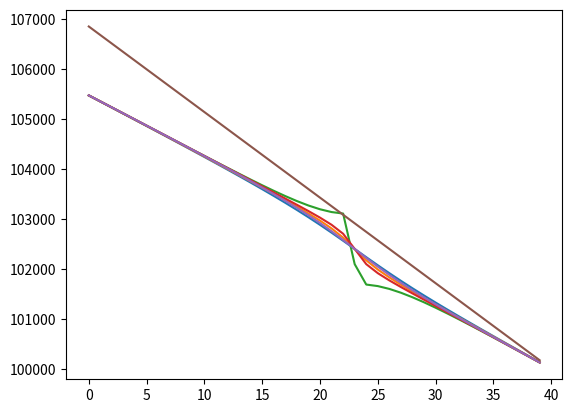
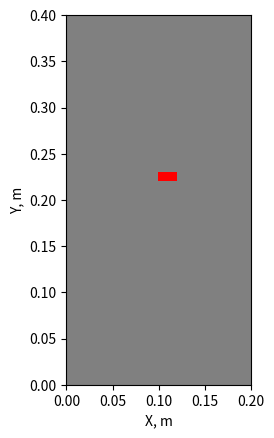

These charts were generated, in order, by the following Python code: (Note: this script raises an exception after producing the figures.)
import numpy as np
from scipy.sparse import coo_matrix, linalg, hstack, vstack, csr_matrix
from scipy.sparse.linalg import spsolve
from scipy import interpolate
from matplotlib import cm, colors
import matplotlib.pyplot as plt

# /сверху|снизу задаются постоянные давления
# слева/справа нулевой расход

perm = 3 * 10 ** (-10)  # м2 проницаемость
mu_water = 2 * 10 ** (-5)  # Па*с вязкость

porosity = 0.4  # пористость
k_water = perm/2/mu_water/porosity
L_x = 0.2
L_y = 0.4
delta_x = 0.01
delta_y = 0.01

N_r_full = round(L_x/delta_x)

M_fi_full = round(L_y/delta_y)

delta_t = 0.5
Pres = 1*10**5
Pres_distrib = np.ones((N_r_full, M_fi_full)) * Pres
#P_bottom = 1.07*10**5

P_top = 1*10**5
#P_right = 1*10**5
#P_left = 1*10**5

T = 1
#P_bottom_t = [1*10**5 + 0.00062*10**5*i for i in range(T)]
P_bottom_t = [1.056*10**5 for i in range(T)] # 1.056 - образуется у полоски
#P_bottom_t = [1.066*10**5 for i in range(T)]
viscosity_matrix = np.ones((N_r_full, M_fi_full))*mu_water

imperm_layer_X_position = [int(N_r_full/2)-3, int(N_r_full/2)-2, int(N_r_full/2)-1, int(N_r_full/2), int(N_r_full/2)+1, int(N_r_full/2)+2, int(N_r_full/2)+3, int(N_r_full/2)+4]
imperm_layer_Y_position = int(M_fi_full/2)+3

wells_coord = []
for elem in imperm_layer_X_position:
    wells_coord.append((elem, imperm_layer_Y_position))

P_well = []
CP_dict = {}  # словарь, в котором ключами являются координаты точек с давлениями, а значения - значения этих давлений
# for i in range(len(wells_coord)):
#     CP_dict[wells_coord[i]] = P_well[i]

ro = 1750 # 1750
g = 9.8
P_lit_distrib = np.zeros((N_r_full, M_fi_full))
for n in range(N_r_full):
    for m in range(M_fi_full):
        P_lit_distrib[n][-1-m] = (m+1)*delta_y*g*ro + Pres

def PorePressure_in_Time(N_r_full, M_fi_full, Pres_distrib, P_bottom, P_top, CP_dict, wells_frac_coords,
                         viscosity_matrix, fi, perm, delta_t):

    # пластовое давление во всей области на нулевом временном шаге
    B = np.zeros((N_r_full*M_fi_full, 1))
    for m in range(M_fi_full):

        A = np.zeros((N_r_full, N_r_full))

        for n in range(1, N_r_full - 1):
            alpha = perm/2/fi/viscosity_matrix[n][m]

            A[n][n - 1] = Pres_distrib[n][m]/delta_x**2
            A[n][n] = -2 * Pres_distrib[n][m]*(1/delta_x**2 + 1/delta_y**2) - 1/2/delta_t/alpha
            A[n][n + 1] = A[n][n - 1]

            if m == imperm_layer_Y_position and n == imperm_layer_X_position[0]-1:
                A[n][n] = A[n][n] + Pres_distrib[n][m]/delta_x**2
                A[n][n+1] = 0
            if m == imperm_layer_Y_position and n == imperm_layer_X_position[-1] + 1:
                A[n][n] = A[n][n] + Pres_distrib[n][m] / delta_x ** 2
                A[n][n - 1] = 0

        alpha = perm/2/fi/viscosity_matrix[0][m]
        A[0][0] = -2 * Pres_distrib[0][m]*(1/delta_x**2 + 1/delta_y**2) - 1/2/delta_t/alpha + Pres_distrib[0][m]/delta_x**2
        A[0][1] = Pres_distrib[0][m]/delta_x**2

        alpha = perm/2/fi/viscosity_matrix[N_r_full-1][m]
        A[N_r_full - 1][N_r_full - 1] = -2 * Pres_distrib[N_r_full-1][m]*(1/delta_x**2 + 1/delta_y**2) - 1/2/delta_t/alpha + Pres_distrib[N_r_full-1][m]/delta_x**2
        A[N_r_full - 1][N_r_full - 2] = Pres_distrib[N_r_full-1][m]/delta_x**2

        A_sym_right = np.zeros((N_r_full, N_r_full))
        A_sym_left = np.zeros((N_r_full, N_r_full))
        for n in range(0, N_r_full):
            A_sym_right[n][n] = Pres_distrib[n][m] / delta_y ** 2
            A_sym_left[n][n] = Pres_distrib[n][m] / delta_y ** 2




            if m == imperm_layer_Y_position - 1 and n in imperm_layer_X_position:
                A[n][n] = A[n][n] + Pres_distrib[n][m] / delta_y ** 2
                A_sym_right[n][n] = 0
            if m == imperm_layer_Y_position + 1 and n in imperm_layer_X_position:
                A[n][n] = A[n][n] + Pres_distrib[n][m] / delta_y ** 2
                A_sym_left[n][n] = 0


        A_sym_right_coo = coo_matrix(A_sym_right)
        A_sym_left_coo = coo_matrix(A_sym_left)


        if m == 0:
            A_line_1 = hstack([A, A_sym_right_coo, np.zeros((N_r_full, N_r_full * M_fi_full - 2 * N_r_full))])
            A_full = coo_matrix(A_line_1)
        elif m == M_fi_full-1:
            A_line_end = hstack(
                    [np.zeros((N_r_full, N_r_full * M_fi_full - 2 * N_r_full)), A_sym_left_coo, A])
            A_full = vstack([A_full, A_line_end])
        else:
            A_line = hstack([np.zeros((N_r_full, N_r_full * (m - 1))), A_sym_left_coo, A, A_sym_right_coo,
                                 np.zeros((N_r_full, N_r_full * M_fi_full - (3 + (m - 1)) * N_r_full))])
            A_full = vstack([A_full, A_line])

    j = 0
    for m in range(0, M_fi_full):
        for n in range(0, N_r_full):
            alpha = perm / 2 / fi / viscosity_matrix[n][m]
            if m == 0 and n == 0:
                B[j][0] = -1 / 2 / alpha / delta_t * Pres_distrib[n][m] - (
                            (Pres_distrib[n + 1][m] - Pres_distrib[n][m]) / delta_x) ** 2 - (
                                      (Pres_distrib[n][m + 1] - Pres_distrib[n][m]) / delta_y) ** 2 - Pres_distrib[n][m]/delta_y**2*P_bottom
            elif m == 0 and n == N_r_full-1:
                B[j][0] = -1 / 2 / alpha / delta_t * Pres_distrib[n][m] - (
                            (Pres_distrib[n][m] - Pres_distrib[n - 1][m]) / delta_x) ** 2 - (
                                      (Pres_distrib[n][m + 1] - Pres_distrib[n][m]) / delta_y) ** 2 - Pres_distrib[n][m]/delta_y**2*P_bottom
            elif m == M_fi_full - 1 and n == 0:
                B[j][0] = -1 / 2 / alpha / delta_t * Pres_distrib[n][m] - (
                            (Pres_distrib[n + 1][m] - Pres_distrib[n][m]) / delta_x) ** 2 - (
                                      (Pres_distrib[n][m] - Pres_distrib[n][m - 1]) / delta_y) ** 2 - Pres_distrib[n][m]/delta_y**2*P_top
            elif m == M_fi_full -1 and n == N_r_full-1:
                B[j][0] = -1 / 2 / alpha / delta_t * Pres_distrib[n][m] - (
                            (Pres_distrib[n][m] - Pres_distrib[n - 1][m]) / delta_x) ** 2 - (
                                      (Pres_distrib[n][m] - Pres_distrib[n][m - 1]) / delta_y) ** 2 - Pres_distrib[n][m]/delta_y**2*P_top
            elif m == 0:
                B[j][0] = -1 / 2 / alpha / delta_t * Pres_distrib[n][m] - (
                            (Pres_distrib[n + 1][m] - Pres_distrib[n - 1][m]) / 2 / delta_x) ** 2 - (
                                      (Pres_distrib[n][m + 1] - Pres_distrib[n][m]) / delta_y) ** 2 - Pres_distrib[n][m]/delta_y**2*P_bottom
            elif m == M_fi_full-1:
                B[j][0] = -1 / 2 / alpha / delta_t * Pres_distrib[n][m] - (
                            (Pres_distrib[n + 1][m] - Pres_distrib[n - 1][m]) / 2 / delta_x) ** 2 - (
                                      (Pres_distrib[n][m] - Pres_distrib[n][m - 1]) / delta_y) ** 2 - Pres_distrib[n][m]/delta_y**2*P_top
            elif n == 0:
                B[j][0] = -1 / 2 / alpha / delta_t * Pres_distrib[n][m] - (
                            (Pres_distrib[n + 1][m] - Pres_distrib[n][m]) / delta_x) ** 2 - (
                                      (Pres_distrib[n][m + 1] - Pres_distrib[n][m - 1]) / 2 / delta_y) ** 2
            elif n == N_r_full-1:
                B[j][0] = -1 / 2 / alpha / delta_t * Pres_distrib[n][m] - (
                            (Pres_distrib[n][m] - Pres_distrib[n - 1][m]) / delta_x) ** 2 - (
                                      (Pres_distrib[n][m + 1] - Pres_distrib[n][m - 1]) / 2 / delta_y) ** 2
            elif m == imperm_layer_Y_position and n == imperm_layer_X_position[0]-1:
                B[j][0] = -1 / 2 / alpha / delta_t * Pres_distrib[n][m] - (
                            (Pres_distrib[n][m] - Pres_distrib[n - 1][m]) / delta_x) ** 2 - (
                                      (Pres_distrib[n][m + 1] - Pres_distrib[n][m - 1]) / 2 / delta_y) ** 2
            elif m == imperm_layer_Y_position and n == imperm_layer_X_position[-1]+1:
                B[j][0] = -1 / 2 / alpha / delta_t * Pres_distrib[n][m] - (
                            (Pres_distrib[n+1][m] - Pres_distrib[n][m]) / delta_x) ** 2 - (
                                      (Pres_distrib[n][m + 1] - Pres_distrib[n][m - 1]) / 2 / delta_y) ** 2
            elif m == imperm_layer_Y_position - 1 and n in imperm_layer_X_position:
                B[j][0] = -1 / 2 / alpha / delta_t * Pres_distrib[n][m] - (
                            (Pres_distrib[n+1][m] - Pres_distrib[n-1][m]) /2/ delta_x) ** 2 - (
                                      (Pres_distrib[n][m] - Pres_distrib[n][m - 1]) / delta_y) ** 2
            elif m == imperm_layer_Y_position + 1 and n in imperm_layer_X_position:
                B[j][0] = -1 / 2 / alpha / delta_t * Pres_distrib[n][m] - (
                            (Pres_distrib[n+1][m] - Pres_distrib[n-1][m])/2/ delta_x) ** 2 - (
                                      (Pres_distrib[n][m + 1] - Pres_distrib[n][m]) / delta_y) ** 2

            else:
                B[j][0] = -1/2/alpha/delta_t*Pres_distrib[n][m] - ((Pres_distrib[n+1][m]-Pres_distrib[n-1][m])/2/delta_x)**2 - ((Pres_distrib[n][m+1]-Pres_distrib[n][m-1])/2/delta_y)**2
            j += 1


    def sort_func(well_coord_couple):
        return (well_coord_couple[1]-1) * N_r_full + well_coord_couple[0]

    wells_frac_coords.sort(key=sort_func)
    wells_frac_coords_reverse = wells_frac_coords[:: -1]


    for coord_couple in wells_frac_coords_reverse:
        # A_well_column_coo = A_full.getcol((coord_couple[1]-1)*N_r_full + coord_couple[0])
        # A_well_column = A_well_column_coo.toarray()
        # for cell_number in range(len(A_well_column)):
        #     if A_well_column[cell_number] != 0:
        #         B[cell_number] = B[cell_number] - A_well_column[cell_number]*CP_dict[coord_couple]

        A_full = A_full.tocsr()
        all_cols = np.arange(A_full.shape[1])
        cols_to_keep = np.where(np.logical_not(np.in1d(all_cols, [(coord_couple[1])*N_r_full + coord_couple[0]])))[0]
        A_full = A_full[:, cols_to_keep]
        A_full = A_full[cols_to_keep, :]

        B = np.delete(B, (coord_couple[1]) * N_r_full + coord_couple[0], axis=0)
    P_new = spsolve(A_full, B)
    for coord_couple in wells_frac_coords:
        P_new = np.insert(P_new, (coord_couple[1])*N_r_full + coord_couple[0], P_new[(coord_couple[1]+1)*N_r_full + coord_couple[0]])
    #print(N_r, M_fi, N_r_oil, np.shape(P_new))

    P_new = P_new.reshape(N_r_full*M_fi_full, 1)
    Pres_end = np.zeros((N_r_full, M_fi_full))
    Pres_rot_end = np.zeros((M_fi_full, N_r_full))
    j = 0
    for m in range(M_fi_full):
        for n in range(N_r_full):
            Pres_end[n][m] = P_new[j][0]
            Pres_rot_end[m][n] = P_new[j][0]
            j += 1

    return Pres_end, Pres_rot_end, A, B

Pres_y_bound = np.ones((1, M_fi_full))*Pres
Pres_x_bound = np.ones((N_r_full+2, 1))*Pres
PinPoint = []
for t in range(T):
    print(t)
    P_bottom = P_bottom_t[t]
    for iter in range(3):
        Pres_distrib, Pres_rot, A, B = PorePressure_in_Time(N_r_full, M_fi_full, Pres_distrib, P_bottom, P_top, CP_dict, wells_coord,
                             viscosity_matrix, porosity, perm, delta_t)
        print(min(Pres_distrib.flat), max(Pres_distrib.flat))

    #P_res_full = np.vstack((Pres_y_bound, Pres_distrib, Pres_y_bound))
    #P_res_full = np.hstack((Pres_x_bound, P_res_full, Pres_x_bound))

    critical_cells = []
    critical_cell_matrix = np.zeros((N_r_full, M_fi_full))
    for m in range(M_fi_full):
        for n in range(N_r_full):
            if Pres_distrib[n][m] >= P_lit_distrib[n][m]:
                print('critical P', n, m, t, Pres_distrib[n][m], P_lit_distrib[n][m], Pres_distrib[n][m - 1],
                      P_lit_distrib[n][m - 1])
                critical_cells.append((n, m))
                critical_cell_matrix[n][m] = 1


    print(critical_cells)
    PinPoint.append(Pres_distrib[int(N_r_full / 5)][int(M_fi_full / 5)])
    print(min(Pres_distrib.flat), max(Pres_distrib.flat))

    # cmap = colors.ListedColormap(['blue', 'red'])
    #
    # fig, ax = plt.subplots()
    # ax.imshow(critical_cell_matrix, cmap=cmap)
    # plt.show()

plt.plot(Pres_distrib[1][:])
plt.plot(Pres_distrib[5][:])
plt.plot(Pres_distrib[10][:])
plt.plot(Pres_distrib[15][:])
plt.plot(Pres_distrib[19][:])
plt.plot(P_lit_distrib[10][:])
plt.show()

cmap = colors.ListedColormap(['grey', 'red'])
#bounds = [0, 1]
#norm = colors.BoundaryNorm(bounds, cmap.N)

fig, ax = plt.subplots()
ax.imshow(np.rot90(critical_cell_matrix), cmap=cmap, extent=[0, L_x, 0, L_y])
ax.set_xlabel('X, m')
ax.set_ylabel('Y, m')
plt.savefig('figures/break_5_1.png', dpi=1000, bbox_inches='tight', pad_inches=0.1)

# fig = plt.figure()
X_list = [delta_x * i for i in range(N_r_full)]
Y_list = [delta_y * i for i in range(M_fi_full)]
#surf = plt.imshow(Y_list, X_list, critical_cell_matrix, cmap=cmap, antialiased=True, linewidth=0.2)
# fig.colorbar(surf, shrink=0.5, aspect=5)

surf = plt.contourf(Y_list, X_list, P_lit_distrib, cmap=cm.jet, antialiased=True, linewidth=0.2)
fig.colorbar(surf, shrink=0.5, aspect=5)
plt.show()
            # plt.show()


X = np.zeros((N_r_full,M_fi_full))
Y = np.zeros((N_r_full, M_fi_full))
for m in range(M_fi_full):
    for n in range(N_r_full):
        X[n][m] = delta_x
        Y[n][m] = delta_y

X_list = [delta_x*i for i in range(N_r_full)]
Y_list = [delta_y*i for i in range(M_fi_full)]
P_list = [k/10**6 for k in Pres_distrib.flat]

print(np.shape(X_list), np.shape(Y_list), np.shape(P_list))
CP_list = zip(X_list, Y_list, P_list)

print(min(P_list), max(P_list))


plt.plot(Pres_distrib[int(N_r_full/2), :])
plt.show()

plt.plot(PinPoint)
plt.show()

xi = np.linspace(min(X_list),max(X_list), 1000)
yi = np.linspace(min(Y_list), max(Y_list), 1000)
xig, yig = np.meshgrid(xi, yi)
#Pi = interpolate.griddata((X_list,Y_list), P_list, (xig, yig), method='cubic')
#levels = list(range(0,max(P_list),10000))
fig, ax = plt.subplots()
#surf = plt.contourf(xig, yig, Pi, cmap=cm.jet, antialiased=True, vmin=np.nanmin(Pi), vmax=np.nanmax(Pi),linewidth=0.2, levels=levels)
print(len(X_list), len(Y_list), np.shape(Pres_distrib))
surf = plt.contourf(X_list, Y_list, Pres_rot/10**6, cmap=cm.jet, antialiased=True, vmin=np.nanmin(P_list), vmax=np.nanmax(P_list),linewidth=0.2)
#ax.set_aspect(0.5)
ratio = 4/2
# Using the .get_xlim() and .get_ylim() to get the x and y axes respectively:
x_left, x_right = ax.get_xlim()
y_low, y_high = ax.get_ylim()
# Setting aspect ratio according to the formula:
ax.set_aspect(abs((x_right-x_left)/(y_low-y_high))*ratio)

ax.set_xlabel('X, m')
ax.set_ylabel('Y, m')
plt.colorbar(surf, shrink=0.5, aspect=5, label='Pressure, MPa')
#cbar.set_label('Pressure, MPa', rotation=270)
plt.savefig('figures/pressure_5_1.png', dpi=1000, bbox_inches='tight', pad_inches=0.1)
#plt.show()